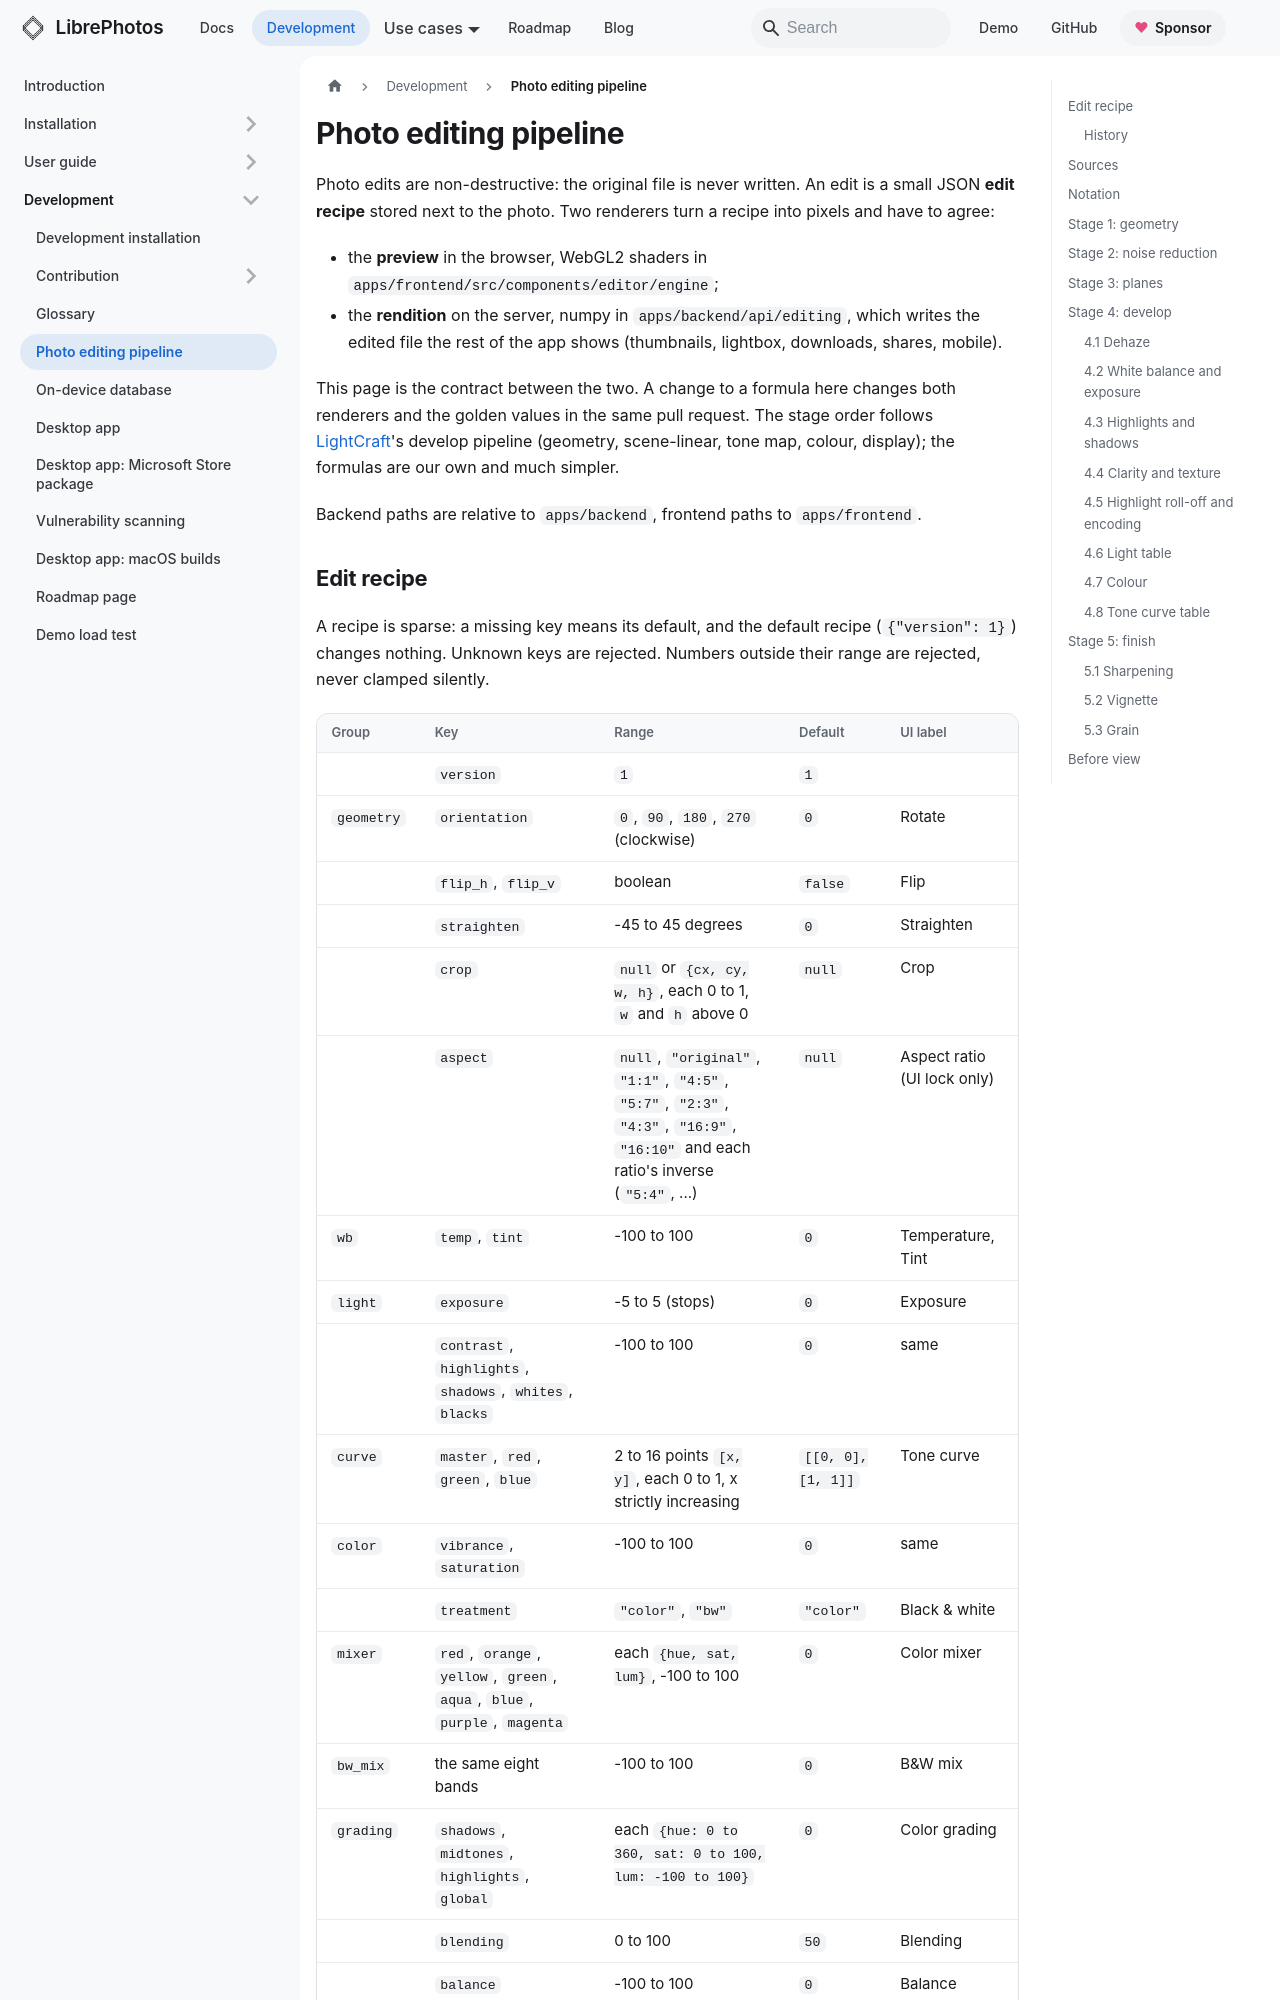

repository: LibrePhotos/librephotos · page: docs/development/photo-editing/index.html · generator: docusaurus

---
title: "Photo editing pipeline"
description: "The edit recipe a photo's edits are stored as, and the rendering pipeline the web preview and the server rendition both implement."
sidebar_position: 4
---

Photo edits are non-destructive: the original file is never written. An edit is a small JSON **edit recipe** stored next to the photo. Two renderers turn a recipe into pixels and have to agree:

- the **preview** in the browser, WebGL2 shaders in `apps/frontend/src/components/editor/engine`;
- the **rendition** on the server, numpy in `apps/backend/api/editing`, which writes the edited file the rest of the app shows (thumbnails, lightbox, downloads, shares, mobile).

This page is the contract between the two. A change to a formula here changes both renderers and the golden values in the same pull request. The stage order follows [LightCraft](https://github.com/storytold/lightcraft)'s develop pipeline (geometry, scene-linear, tone map, colour, display); the formulas are our own and much simpler.

Backend paths are relative to `apps/backend`, frontend paths to `apps/frontend`.
